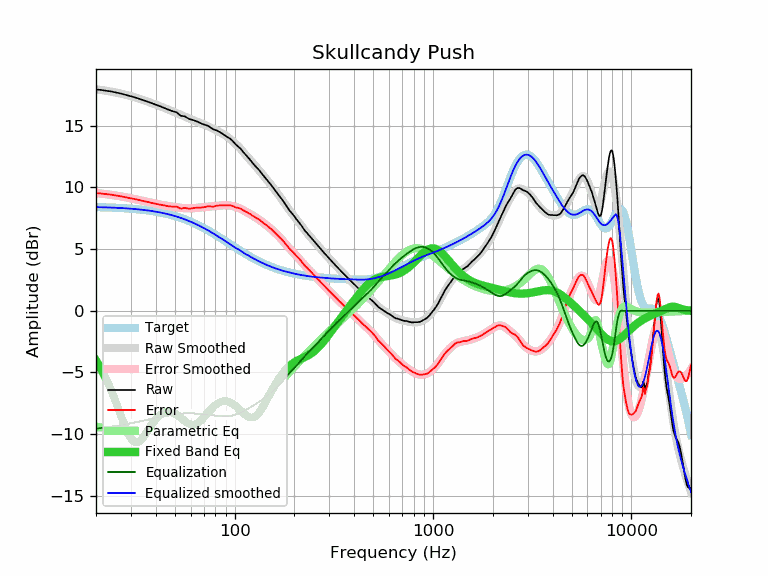

The data file committed next to this chart (first rows):
frequency, raw, error, smoothed, error_smoothed, equalization, parametric_eq, equalized_raw, equalized_smoothed, target
20, 17.95, 9.54, 17.96, 9.56, -9.56, -4.04, 8.39, 8.41, 8.41
21, 17.92, 9.52, 17.92, 9.52, -9.52, -4.59, 8.40, 8.40, 8.40
22, 17.87, 9.48, 17.87, 9.48, -9.48, -5.20, 8.39, 8.39, 8.39
23, 17.83, 9.45, 17.82, 9.44, -9.44, -5.85, 8.39, 8.38, 8.38
24, 17.78, 9.41, 17.76, 9.39, -9.39, -6.55, 8.38, 8.37, 8.37
25, 17.72, 9.36, 17.71, 9.35, -9.35, -7.27, 8.37, 8.36, 8.36
26, 17.66, 9.32, 17.65, 9.31, -9.31, -8.00, 8.35, 8.34, 8.34
27, 17.60, 9.27, 17.59, 9.26, -9.26, -8.72, 8.34, 8.33, 8.33
28, 17.53, 9.22, 17.53, 9.22, -9.22, -9.38, 8.31, 8.31, 8.31
29, 17.47, 9.17, 17.47, 9.17, -9.17, -9.94, 8.30, 8.30, 8.30
30, 17.40, 9.12, 17.40, 9.12, -9.12, -10.35, 8.28, 8.28, 8.28
31, 17.34, 9.08, 17.34, 9.07, -9.07, -10.60, 8.26, 8.26, 8.26
32, 17.27, 9.03, 17.27, 9.03, -9.03, -10.68, 8.24, 8.24, 8.24
33, 17.20, 8.98, 17.20, 8.98, -8.98, -10.60, 8.22, 8.22, 8.22
34, 17.13, 8.93, 17.13, 8.93, -8.93, -10.42, 8.20, 8.20, 8.20
35, 17.06, 8.88, 17.06, 8.89, -8.89, -10.16, 8.17, 8.17, 8.17
36, 16.99, 8.84, 16.99, 8.84, -8.84, -9.87, 8.15, 8.15, 8.15
37, 16.92, 8.79, 16.92, 8.80, -8.80, -9.57, 8.12, 8.12, 8.12
38, 16.85, 8.75, 16.85, 8.76, -8.76, -9.29, 8.09, 8.10, 8.10
39, 16.79, 8.72, 16.79, 8.72, -8.72, -9.03, 8.07, 8.07, 8.07
40, 16.72, 8.68, 16.72, 8.68, -8.68, -8.81, 8.04, 8.04, 8.04
41, 16.65, 8.64, 16.66, 8.65, -8.65, -8.62, 8.00, 8.01, 8.01
42, 16.59, 8.61, 16.59, 8.61, -8.61, -8.46, 7.98, 7.98, 7.98
43, 16.53, 8.58, 16.53, 8.58, -8.58, -8.35, 7.95, 7.95, 7.95
44, 16.46, 8.55, 16.46, 8.55, -8.55, -8.26, 7.91, 7.91, 7.91
45, 16.40, 8.52, 16.40, 8.53, -8.53, -8.21, 7.87, 7.88, 7.88
46, 16.33, 8.49, 16.34, 8.50, -8.50, -8.19, 7.83, 7.84, 7.84
47, 16.27, 8.47, 16.28, 8.48, -8.48, -8.20, 7.79, 7.80, 7.80
48, 16.22, 8.46, 16.22, 8.45, -8.45, -8.23, 7.76, 7.76, 7.76
49, 16.17, 8.44, 16.16, 8.43, -8.43, -8.28, 7.74, 7.72, 7.72
50, 16.14, 8.46, 16.09, 8.41, -8.41, -8.35, 7.73, 7.68, 7.68
51, 16.09, 8.45, 16.03, 8.39, -8.39, -8.44, 7.70, 7.64, 7.64
52, 15.98, 8.38, 15.97, 8.37, -8.37, -8.54, 7.61, 7.60, 7.60
53, 15.86, 8.30, 15.91, 8.36, -8.36, -8.64, 7.50, 7.56, 7.56
54, 15.80, 8.29, 15.85, 8.34, -8.34, -8.75, 7.46, 7.51, 7.51
55, 15.79, 8.32, 15.79, 8.33, -8.33, -8.85, 7.46, 7.47, 7.47
56, 15.77, 8.35, 15.74, 8.32, -8.32, -8.95, 7.45, 7.42, 7.42
57, 15.70, 8.33, 15.68, 8.31, -8.31, -9.04, 7.39, 7.37, 7.37
58, 15.62, 8.30, 15.63, 8.31, -8.31, -9.11, 7.31, 7.32, 7.32
59, 15.55, 8.27, 15.58, 8.31, -8.31, -9.17, 7.24, 7.28, 7.28
60, 15.52, 8.29, 15.54, 8.31, -8.31, -9.21, 7.21, 7.23, 7.23
61, 15.49, 8.31, 15.49, 8.31, -8.31, -9.24, 7.17, 7.18, 7.18
62, 15.46, 8.33, 15.45, 8.32, -8.32, -9.24, 7.14, 7.13, 7.13
63, 15.42, 8.34, 15.40, 8.33, -8.33, -9.22, 7.09, 7.07, 7.07
64, 15.38, 8.36, 15.36, 8.34, -8.34, -9.18, 7.04, 7.02, 7.02
65, 15.33, 8.36, 15.32, 8.35, -8.35, -9.12, 6.98, 6.97, 6.97
66, 15.28, 8.36, 15.28, 8.36, -8.36, -9.04, 6.92, 6.92, 6.92
67, 15.23, 8.36, 15.24, 8.37, -8.37, -8.96, 6.86, 6.86, 6.86
68, 15.19, 8.38, 15.20, 8.39, -8.39, -8.86, 6.80, 6.81, 6.81
69, 15.14, 8.38, 15.16, 8.40, -8.40, -8.75, 6.74, 6.76, 6.76
70, 15.11, 8.40, 15.11, 8.41, -8.41, -8.64, 6.70, 6.70, 6.70
71, 15.07, 8.42, 15.07, 8.42, -8.42, -8.53, 6.65, 6.65, 6.65
72, 15.04, 8.44, 15.03, 8.43, -8.43, -8.41, 6.61, 6.60, 6.60
73, 15.01, 8.47, 14.98, 8.44, -8.44, -8.30, 6.57, 6.54, 6.54
74, 14.97, 8.48, 14.94, 8.45, -8.45, -8.19, 6.52, 6.49, 6.49
75, 14.90, 8.47, 14.89, 8.46, -8.46, -8.08, 6.44, 6.43, 6.43
76, 14.84, 8.46, 14.85, 8.47, -8.47, -7.98, 6.37, 6.38, 6.38
77, 14.78, 8.45, 14.80, 8.47, -8.47, -7.88, 6.30, 6.32, 6.32
78, 14.72, 8.45, 14.75, 8.48, -8.48, -7.80, 6.24, 6.27, 6.27
79, 14.68, 8.46, 14.71, 8.49, -8.49, -7.71, 6.19, 6.22, 6.22
... 553 more rows
